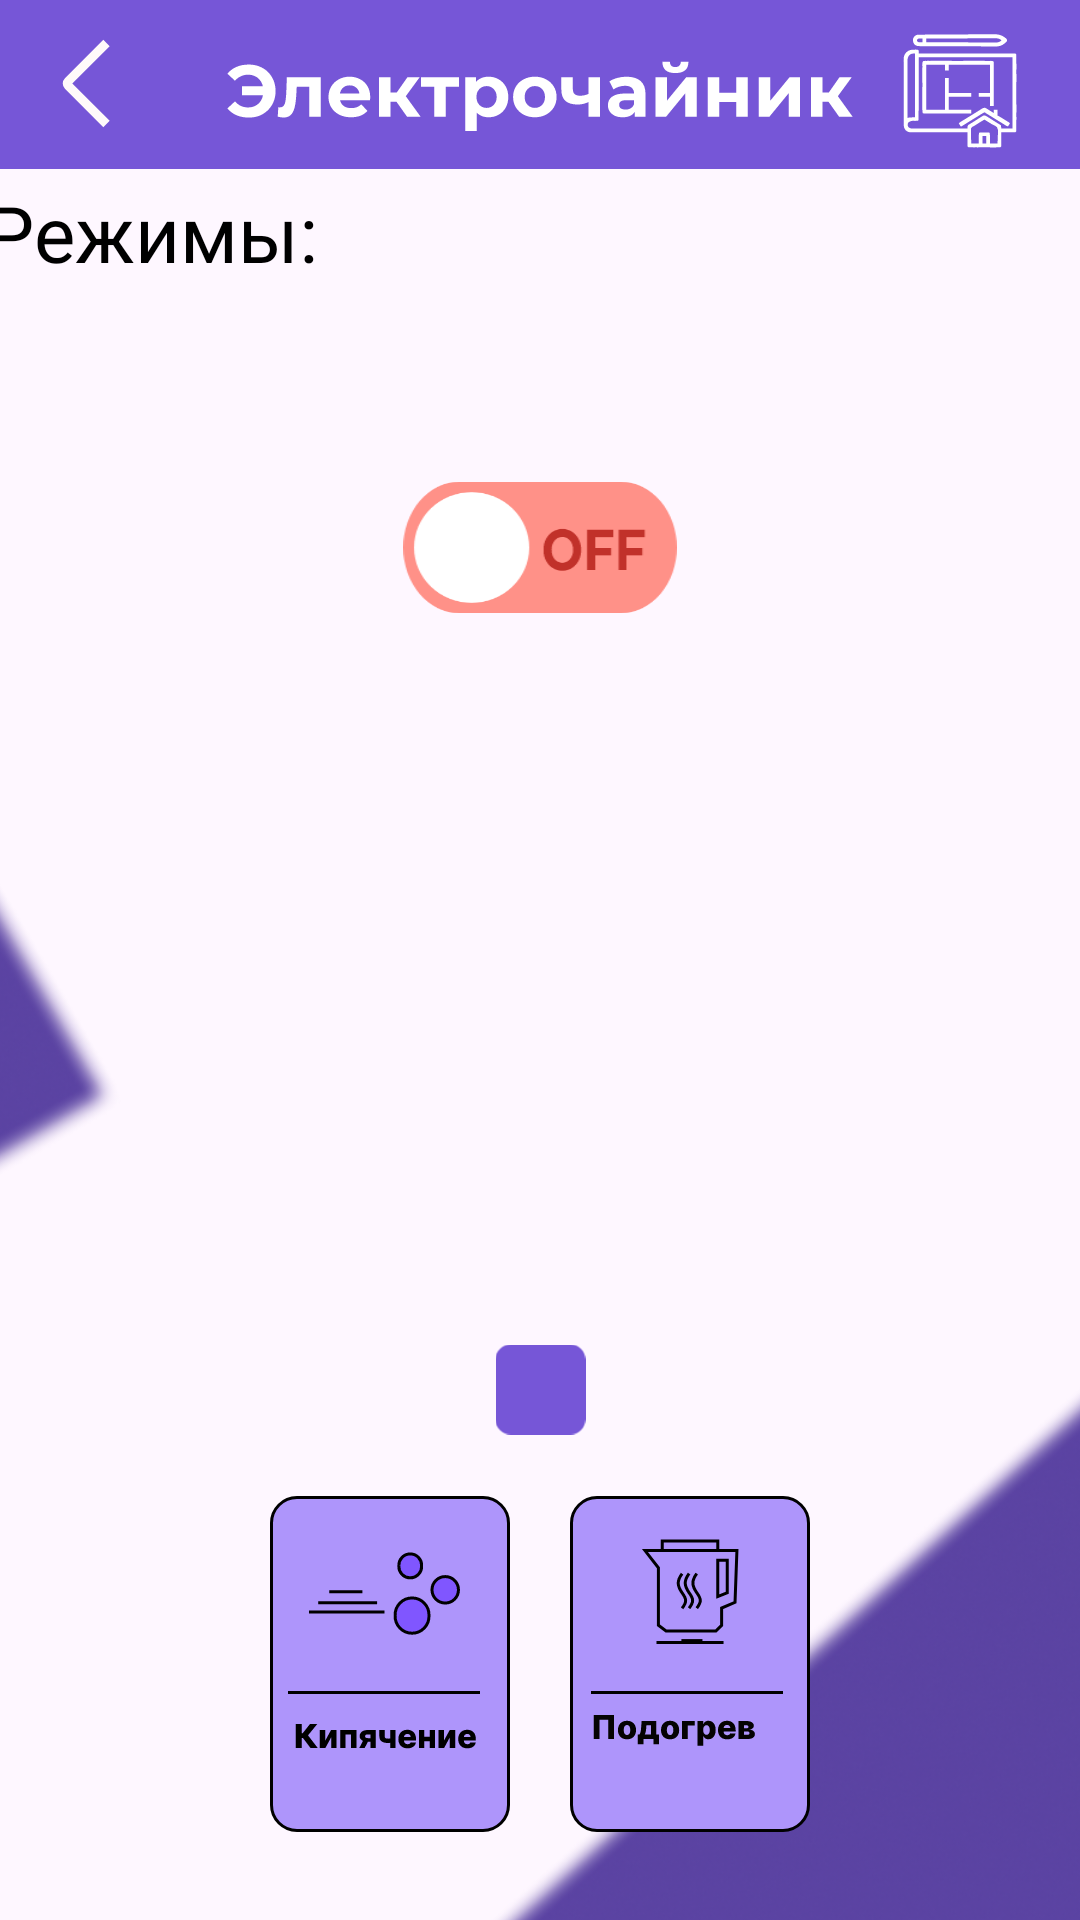

The Android layout XML behind this screen, and the referenced resources:
<!-- AndroidManifest.xml: application theme Theme.Smart -->
<!-- res/layout/activity_teapot_device.xml -->
<?xml version="1.0" encoding="utf-8"?>
<androidx.constraintlayout.widget.ConstraintLayout xmlns:android="http://schemas.android.com/apk/res/android"
    xmlns:app="http://schemas.android.com/apk/res-auto"
    xmlns:tools="http://schemas.android.com/tools"
    android:layout_width="match_parent"
    android:layout_height="match_parent"
    tools:context=".activity_teapot_device">

    

    <ImageView
        android:id="@+id/rectangl1"
        android:layout_width="481dp"
        android:layout_height="756dp"
        android:layout_marginStart="-350dp"
        android:layout_marginEnd="411dp"
        android:rotation="-168"
        app:layout_constraintBottom_toBottomOf="parent"
        app:layout_constraintEnd_toEndOf="parent"
        app:layout_constraintHorizontal_bias="0.501"
        app:layout_constraintStart_toStartOf="parent"
        app:layout_constraintTop_toTopOf="parent"
        app:layout_constraintVertical_bias="0.32"
        app:srcCompat="@drawable/backgroundteapot" />

    <ImageView
        android:id="@+id/rectangl2"
        android:layout_width="457dp"
        android:layout_height="651dp"
        android:layout_marginStart="300dp"
        android:layout_marginBottom="-360dp"
        app:layout_constraintBottom_toBottomOf="parent"
        app:layout_constraintEnd_toEndOf="parent"
        app:layout_constraintStart_toStartOf="parent"
        app:srcCompat="@drawable/backgroundteapot" />

    <ImageView
        android:id="@+id/rectangl3"
        android:layout_width="259dp"
        android:layout_height="344dp"
        android:layout_marginStart="400dp"
        android:layout_marginTop="-200dp"
        android:layout_marginEnd="-100dp"
        android:layout_marginBottom="600dp"
        android:rotation="-168"
        app:layout_constraintBottom_toBottomOf="parent"
        app:layout_constraintEnd_toEndOf="parent"
        app:layout_constraintStart_toStartOf="parent"
        app:layout_constraintTop_toTopOf="parent"
        app:srcCompat="@drawable/backgroundteapot" />

    


    <ImageView
        android:id="@+id/imageView8"
        android:layout_width="wrap_content"
        android:layout_height="wrap_content"
        android:layout_marginTop="-5dp"
        app:layout_constraintEnd_toEndOf="parent"
        app:layout_constraintHorizontal_bias="0.0"
        app:layout_constraintStart_toStartOf="parent"
        app:layout_constraintTop_toTopOf="parent"
        app:srcCompat="@drawable/teaporbanner" />

    <ImageButton
        android:id="@+id/imageButton"
        android:layout_width="wrap_content"
        android:layout_height="wrap_content"
        android:layout_marginStart="20dp"
        android:background="?attr/selectableItemBackgroundBorderless"
        android:contentDescription="DeviceBackButton"
        android:onClick="pageMainActivity"
        app:layout_constraintBottom_toBottomOf="@+id/imageView8"
        app:layout_constraintStart_toStartOf="parent"
        app:layout_constraintTop_toTopOf="@+id/imageView8"
        app:srcCompat="@drawable/deviceback"
        tools:ignore="TouchTargetSizeCheck" />

    <ImageView
        android:id="@+id/imageView31"
        android:layout_width="40dp"
        android:layout_height="40dp"
        android:layout_marginEnd="20dp"
        android:contentDescription="goToMap"
        android:onClick="goToMap"
        app:layout_constraintBottom_toBottomOf="@+id/imageView8"
        app:layout_constraintEnd_toEndOf="parent"
        app:layout_constraintTop_toTopOf="parent"
        app:srcCompat="@drawable/mapback"
        tools:ignore="TouchTargetSizeCheck" />

    

    <TextView
        android:id="@+id/textView4"
        android:layout_width="wrap_content"

        android:layout_height="wrap_content"
        android:layout_marginStart="30dp"
        android:layout_marginTop="60dp"
        android:layout_marginEnd="290dp"
        android:contentDescription="Режимы"
        android:fontFamily="@font/montserrat"
        android:text="Режимы:"
        android:textColor="@color/black"
        android:textSize="26dp"
        app:layout_constraintBottom_toTopOf="@+id/auto"
        app:layout_constraintEnd_toEndOf="parent"
        app:layout_constraintStart_toStartOf="parent"
        app:layout_constraintTop_toTopOf="parent" />


    <ImageView
        android:id="@+id/black"
        android:layout_width="wrap_content"
        android:layout_height="wrap_content"
        android:layout_marginStart="-300dp"
        android:layout_marginTop="60dp"
        android:layout_marginBottom="600dp"
        android:contentDescription="automode"
        android:onClick="blackt"
        app:layout_constraintBottom_toBottomOf="parent"
        app:layout_constraintEnd_toEndOf="parent"
        app:layout_constraintStart_toStartOf="parent"
        app:layout_constraintTop_toBottomOf="@+id/imageView8"
        app:srcCompat="@drawable/blacktea"
        tools:ignore="HardcodedText,UsingOnClickInXml" />

    <ImageView
        android:id="@+id/green"
        android:layout_width="wrap_content"
        android:layout_height="wrap_content"
        android:layout_marginTop="60dp"
        android:layout_marginEnd="100dp"
        android:layout_marginBottom="600dp"
        android:contentDescription="hotmode"
        android:onClick="greent"
        app:layout_constraintBottom_toBottomOf="parent"
        app:layout_constraintEnd_toEndOf="parent"
        app:layout_constraintStart_toStartOf="parent"
        app:layout_constraintTop_toBottomOf="@+id/imageView8"
        app:srcCompat="@drawable/greentea" />

    <ImageView
        android:id="@+id/ulun"
        android:layout_width="wrap_content"
        android:layout_height="wrap_content"
        android:layout_marginStart="100dp"
        android:layout_marginTop="60dp"
        android:layout_marginBottom="600dp"
        android:contentDescription="coldmode"
        android:onClick="ulunt"
        app:layout_constraintBottom_toBottomOf="parent"
        app:layout_constraintEnd_toEndOf="parent"
        app:layout_constraintStart_toStartOf="parent"
        app:layout_constraintTop_toBottomOf="@+id/imageView8"
        app:srcCompat="@drawable/oolon"
        tools:ignore="HardcodedText,UsingOnClickInXml" />

    <ImageView
        android:id="@+id/matcha"
        android:layout_width="wrap_content"
        android:layout_height="wrap_content"
        android:layout_marginStart="300dp"
        android:layout_marginTop="60dp"
        android:layout_marginBottom="600dp"
        android:contentDescription="drymode"
        android:onClick="matchat"
        app:layout_constraintBottom_toBottomOf="parent"
        app:layout_constraintEnd_toEndOf="parent"
        app:layout_constraintStart_toStartOf="parent"
        app:layout_constraintTop_toBottomOf="@+id/imageView8"
        app:srcCompat="@drawable/matcha" />

    <Switch
        android:id="@+id/idSwitch"
        android:layout_width="wrap_content"
        android:layout_height="wrap_content"
        android:layout_marginBottom="275dp"
        android:onClick="onSwitchClick"
        android:scaleX="1.2"
        android:scaleY="0.6"
        android:thumb="@drawable/thumb"
        android:track="@drawable/bg_track"
        app:layout_constraintBottom_toBottomOf="parent"
        app:layout_constraintEnd_toEndOf="parent"
        app:layout_constraintStart_toStartOf="parent"
        app:layout_constraintTop_toTopOf="parent"
        tools:ignore="MissingConstraints,UseSwitchCompatOrMaterialXml" />


    <ImageView
        android:id="@+id/onemode"
        android:layout_width="wrap_content"
        android:layout_height="wrap_content"
        android:layout_marginStart="100dp"
        android:layout_marginTop="250dp"
        android:contentDescription="hotmode"
        android:onClick="onemode"
        app:layout_constraintBottom_toBottomOf="parent"
        app:layout_constraintEnd_toEndOf="parent"
        app:layout_constraintStart_toStartOf="parent"
        app:layout_constraintTop_toBottomOf="@+id/idSwitch"
        app:srcCompat="@drawable/heating" />

    <ImageView
        android:id="@+id/twomode"
        android:layout_width="wrap_content"
        android:layout_height="wrap_content"
        android:layout_marginTop="250dp"
        android:layout_marginEnd="100dp"
        android:contentDescription="coldmode"
        android:onClick="twomode"
        app:layout_constraintBottom_toBottomOf="parent"
        app:layout_constraintEnd_toEndOf="parent"
        app:layout_constraintStart_toStartOf="parent"
        app:layout_constraintTop_toBottomOf="@+id/idSwitch"
        app:srcCompat="@drawable/boiling"
        tools:ignore="HardcodedText,UsingOnClickInXml" />

    <TextView
        android:id="@+id/powerTexts"
        android:layout_width="wrap_content"
        android:layout_height="wrap_content"
        android:layout_marginStart="115dp"
        android:layout_marginBottom="425dp"
        android:fontFamily="@font/montserrat_bold"
        android:textColor="@color/black"
        android:textSize="32dp"
        app:layout_constraintBottom_toBottomOf="parent"
        app:layout_constraintEnd_toEndOf="parent"
        app:layout_constraintStart_toStartOf="parent"
        app:layout_constraintTop_toBottomOf="@+id/idSwitch"
        tools:text="0°" />

    <SeekBar
        android:id="@+id/seekBar"
        android:layout_width="299dp"
        android:layout_height="92dp"
        android:layout_marginBottom="200dp"
        android:max="100"
        android:maxHeight="22dp"
        android:progress="0"
        android:progressDrawable="@drawable/progress_drawable1"
        android:progressTint="@color/teapot"
        android:rotation="270"
        android:thumb="@drawable/thumb_seek1"
        app:layout_constraintBottom_toBottomOf="parent"
        app:layout_constraintEnd_toEndOf="parent"
        app:layout_constraintStart_toStartOf="parent"

        app:layout_constraintTop_toBottomOf="@+id/idSwitch" />

</androidx.constraintlayout.widget.ConstraintLayout>
<!-- resources referenced by this layout -->
<resources>
  <color name="black">#FF000000</color>
  <color name="teapot">#59429E</color>
  <!-- drawable bg_track (drawable) -->
  <?xml version="1.0" encoding="utf-8"?>
  <selector xmlns:android="http://schemas.android.com/apk/res/android">
  
      <item android:state_checked="true"
          android:state_enabled="false"
          android:drawable="@drawable/on_disable"/>
  
      <item android:state_checked="false"
          android:state_enabled="false"
          android:drawable="@drawable/off_disable"/>
  
      <item android:state_checked="true"
          android:state_enabled="true"
          android:drawable="@drawable/on"/>
  
      <item android:state_checked="false"
          android:state_enabled="true"
          android:drawable="@drawable/off"/>
  </selector>
  <!-- drawable deviceback (drawable) -->
  <vector xmlns:android="http://schemas.android.com/apk/res/android"
      android:width="17dp"
      android:height="31dp"
      android:viewportWidth="17"
      android:viewportHeight="31">
    <path
        android:pathData="M15.5,2L2.707,14.793C2.317,15.183 2.317,15.817 2.707,16.207L15.5,29"
        android:strokeWidth="3"
        android:fillColor="#00000000"
        android:strokeColor="#FFFAFA"/>
  </vector>
  <!-- drawable thumb (drawable) -->
  <vector xmlns:android="http://schemas.android.com/apk/res/android"
      android:width="38dp"
      android:height="38dp"
      android:viewportWidth="38"
      android:viewportHeight="38">
    <path
        android:pathData="M19,19m-16,0a16,16 0,1 1,32 0a16,16 0,1 1,-32 0"
        android:fillColor="#ffffff"/>
  </vector>
  <!-- drawable thumb_seek1 (drawable) -->
  <vector xmlns:android="http://schemas.android.com/apk/res/android"
      android:width="30dp"
      android:height="30dp"
      android:viewportWidth="30"
      android:viewportHeight="30">
    <path
        android:pathData="M5,0L25,0A5,5 0,0 1,30 5L30,25A5,5 0,0 1,25 30L5,30A5,5 0,0 1,0 25L0,5A5,5 0,0 1,5 0z"
        android:fillColor="#7656D7"/>
  </vector>
  <style name="Theme.Smart" parent="Base.Theme.Smart" />
  <!-- drawable on (drawable) -->
  <vector xmlns:android="http://schemas.android.com/apk/res/android"
      android:width="178dp"
      android:height="73dp"
      android:viewportWidth="178"
      android:viewportHeight="73">
    <path
        android:pathData="M36.5,0L141.5,0A36.5,36.5 0,0 1,178 36.5L178,36.5A36.5,36.5 0,0 1,141.5 73L36.5,73A36.5,36.5 0,0 1,0 36.5L0,36.5A36.5,36.5 0,0 1,36.5 0z"
        android:fillColor="#8EED85"/>
    <path
        android:pathData="M32.54,49.38C30.77,49.38 29.12,49.1 27.61,48.52C26.11,47.94 24.81,47.13 23.7,46.09C22.62,45.04 21.76,43.82 21.14,42.41C20.55,41 20.25,39.46 20.25,37.8C20.25,36.14 20.55,34.6 21.14,33.19C21.76,31.78 22.63,30.56 23.74,29.51C24.85,28.47 26.15,27.66 27.64,27.08C29.13,26.5 30.75,26.22 32.5,26.22C34.27,26.22 35.9,26.5 37.37,27.08C38.86,27.66 40.15,28.47 41.24,29.51C42.35,30.56 43.21,31.78 43.83,33.19C44.45,34.58 44.76,36.11 44.76,37.8C44.76,39.46 44.45,41.01 43.83,42.44C43.21,43.85 42.35,45.07 41.24,46.12C40.15,47.14 38.86,47.94 37.37,48.52C35.9,49.1 34.29,49.38 32.54,49.38ZM32.5,44.97C33.51,44.97 34.42,44.8 35.26,44.46C36.11,44.11 36.86,43.62 37.5,42.98C38.14,42.34 38.63,41.59 38.97,40.71C39.33,39.84 39.51,38.87 39.51,37.8C39.51,36.73 39.33,35.76 38.97,34.89C38.63,34.01 38.14,33.26 37.5,32.62C36.88,31.98 36.14,31.49 35.29,31.14C34.43,30.8 33.51,30.63 32.5,30.63C31.5,30.63 30.57,30.8 29.72,31.14C28.89,31.49 28.15,31.98 27.51,32.62C26.87,33.26 26.37,34.01 26.01,34.89C25.67,35.76 25.5,36.73 25.5,37.8C25.5,38.85 25.67,39.82 26.01,40.71C26.37,41.59 26.86,42.34 27.48,42.98C28.12,43.62 28.87,44.11 29.72,44.46C30.57,44.8 31.5,44.97 32.5,44.97ZM48.66,49V26.6H52.94L66.16,42.73H64.08V26.6H69.2V49H64.94L51.7,32.87H53.78V49H48.66Z"
        android:fillColor="#248F4C"/>
  </vector>
  <style name="Base.Theme.Smart" parent="Theme.Material3.DayNight.NoActionBar">
          
          
          <item name="windowNoTitle">true</item>
          <item name="android:windowFullscreen">true</item>
      </style>
</resources>
